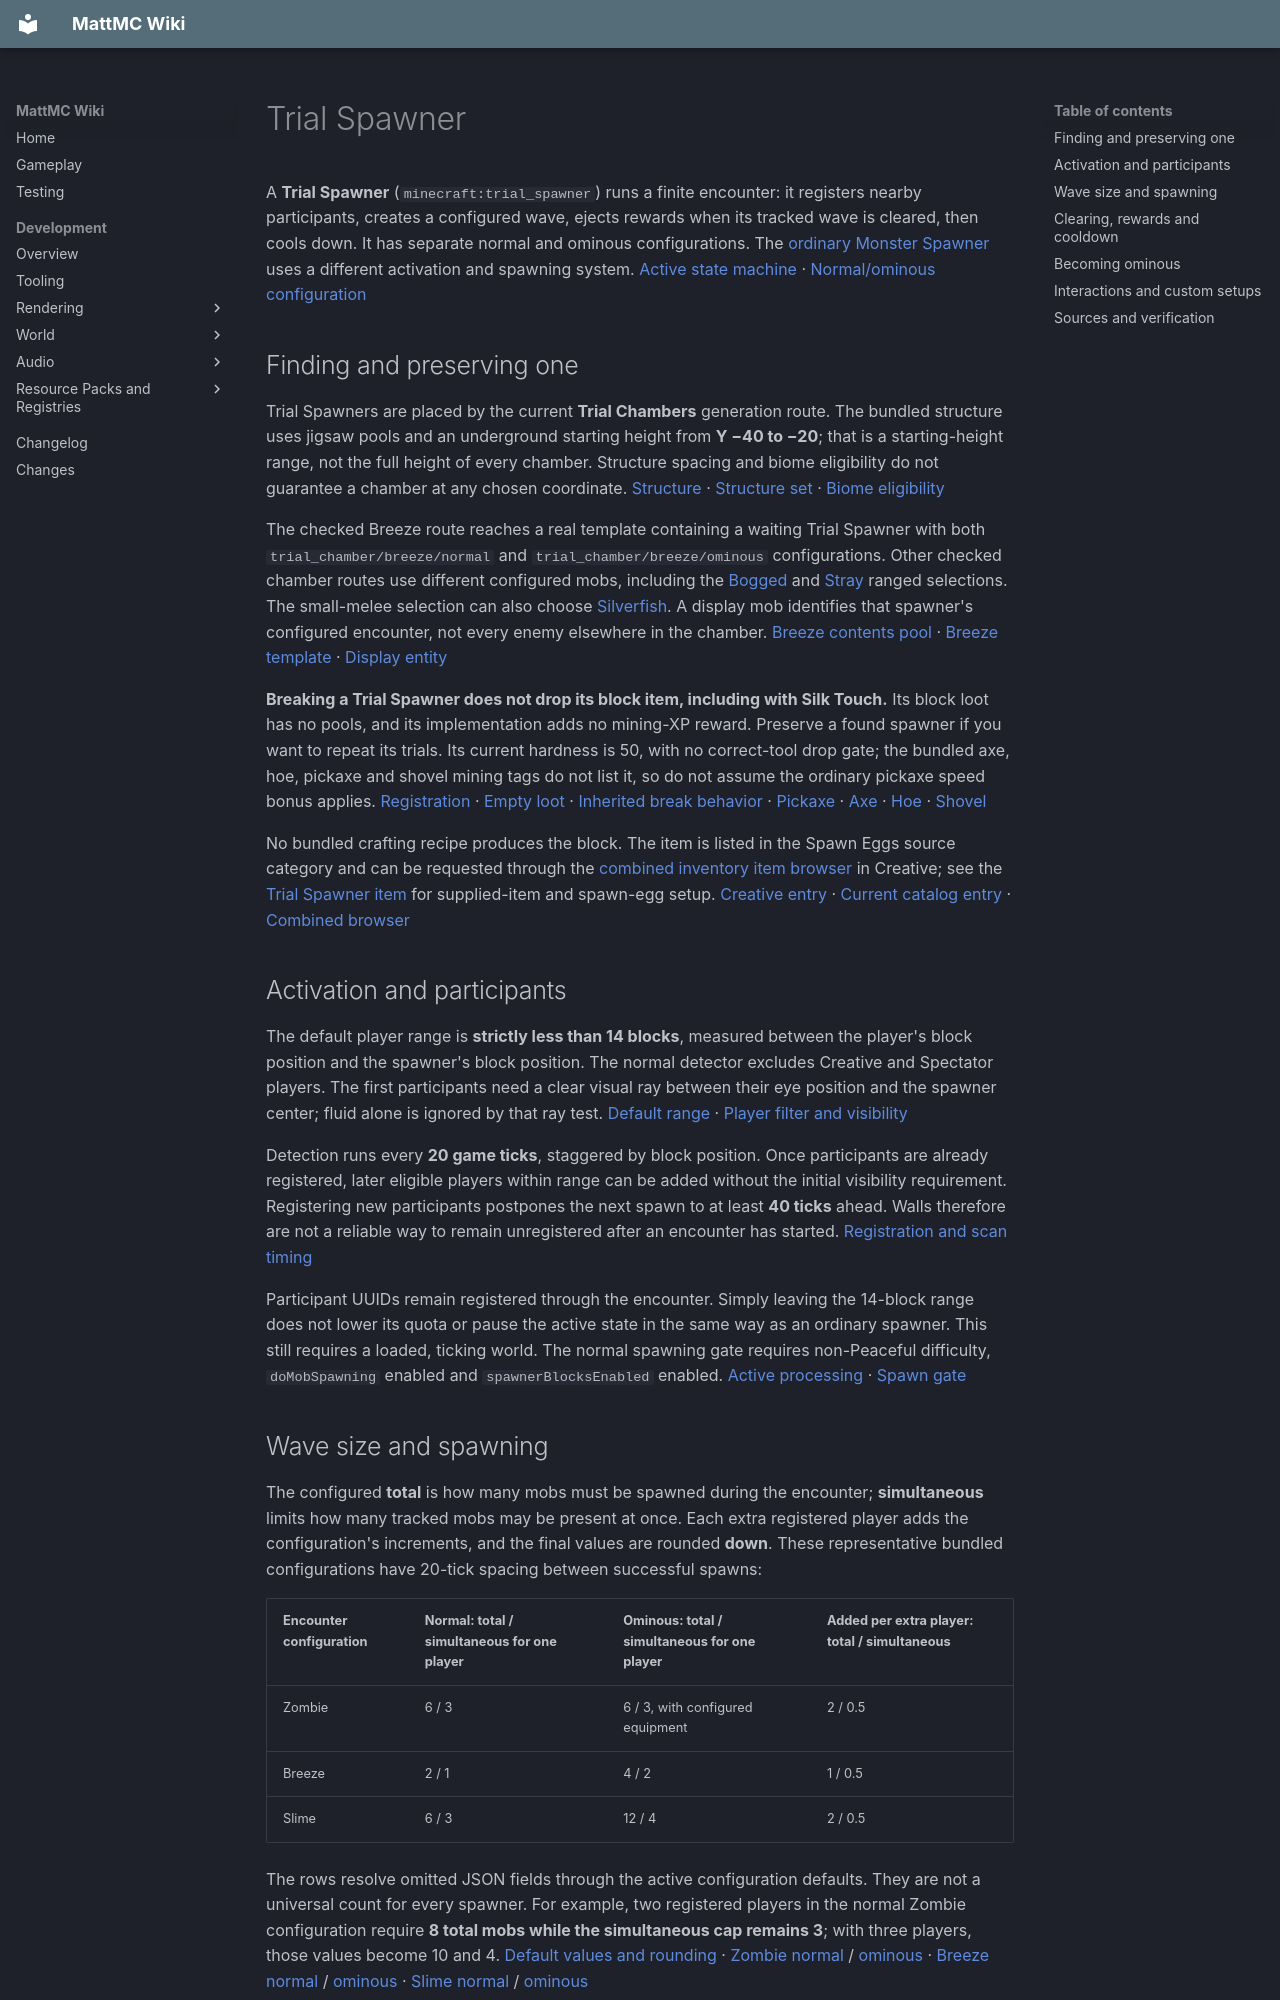

repository: HungLo2020/MattMC · page: gameplay/blocks/TrialSpawner/index.html · generator: mkdocs

# Trial Spawner

A **Trial Spawner** (`minecraft:trial_spawner`) runs a finite encounter: it registers nearby participants, creates a configured wave, ejects rewards when its tracked wave is cleared, then cools down. It has separate normal and ominous configurations. The [ordinary Monster Spawner](MonsterSpawner.md) uses a different activation and spawning system. [Active state machine][states] · [Normal/ominous configuration][full-config]

## Finding and preserving one

Trial Spawners are placed by the current **Trial Chambers** generation route. The bundled structure uses jigsaw pools and an underground starting height from **Y −40 to −20**; that is a starting-height range, not the full height of every chamber. Structure spacing and biome eligibility do not guarantee a chamber at any chosen coordinate. [Structure][structure] · [Structure set][structure-set] · [Biome eligibility][biomes]

The checked Breeze route reaches a real template containing a waiting Trial Spawner with both `trial_chamber/breeze/normal` and `trial_chamber/breeze/ominous` configurations. Other checked chamber routes use different configured mobs, including the [Bogged](../mobs/Bogged.md#obtaining) and [Stray](../mobs/Stray.md#obtaining) ranged selections. The small-melee selection can also choose [Silverfish](../mobs/Silverfish.md#spawners). A display mob identifies that spawner's configured encounter, not every enemy elsewhere in the chamber. [Breeze contents pool][breeze-pool] · [Breeze template][breeze-template] · [Display entity][empty-data]

**Breaking a Trial Spawner does not drop its block item, including with Silk Touch.** Its block loot has no pools, and its implementation adds no mining-XP reward. Preserve a found spawner if you want to repeat its trials. Its current hardness is 50, with no correct-tool drop gate; the bundled axe, hoe, pickaxe and shovel mining tags do not list it, so do not assume the ordinary pickaxe speed bonus applies. [Registration][registration] · [Empty loot][loot] · [Inherited break behavior][break-default] · [Pickaxe][pickaxe] · [Axe][axe] · [Hoe][hoe] · [Shovel][shovel]

No bundled crafting recipe produces the block. The item is listed in the Spawn Eggs source category and can be requested through the [combined inventory item browser](../mechanics/InventoryBrowser.md) in Creative; see the [Trial Spawner item](../items/TrialSpawner.md) for supplied-item and spawn-egg setup. [Creative entry][creative] · [Current catalog entry][catalog-entry] · [Combined browser][catalog-browser]

## Activation and participants

The default player range is **strictly less than 14 blocks**, measured between the player's block position and the spawner's block position. The normal detector excludes Creative and Spectator players. The first participants need a clear visual ray between their eye position and the spawner center; fluid alone is ignored by that ray test. [Default range][full-config] · [Player filter and visibility][players]

Detection runs every **20 game ticks**, staggered by block position. Once participants are already registered, later eligible players within range can be added without the initial visibility requirement. Registering new participants postpones the next spawn to at least **40 ticks** ahead. Walls therefore are not a reliable way to remain unregistered after an encounter has started. [Registration and scan timing][detection]

Participant UUIDs remain registered through the encounter. Simply leaving the 14-block range does not lower its quota or pause the active state in the same way as an ordinary spawner. This still requires a loaded, ticking world. The normal spawning gate requires non-Peaceful difficulty, `doMobSpawning` enabled and `spawnerBlocksEnabled` enabled. [Active processing][active] · [Spawn gate][spawn-gates]

## Wave size and spawning

The configured **total** is how many mobs must be spawned during the encounter; **simultaneous** limits how many tracked mobs may be present at once. Each extra registered player adds the configuration's increments, and the final values are rounded **down**. These representative bundled configurations have 20-tick spacing between successful spawns:

| Encounter configuration | Normal: total / simultaneous for one player | Ominous: total / simultaneous for one player | Added per extra player: total / simultaneous |
| --- | --- | --- | --- |
| Zombie | 6 / 3 | 6 / 3, with configured equipment | 2 / 0.5 |
| Breeze | 2 / 1 | 4 / 2 | 1 / 0.5 |
| Slime | 6 / 3 | 12 / 4 | 2 / 0.5 |

The rows resolve omitted JSON fields through the active configuration defaults. They are not a universal count for every spawner. For example, two registered players in the normal Zombie configuration require **8 total mobs while the simultaneous cap remains 3**; with three players, those values become 10 and 4. [Default values and rounding][config] · [Zombie normal][normal-zombie] / [ominous][ominous-zombie] · [Breeze normal][normal-breeze] / [ominous][ominous-breeze] · [Slime normal][normal-slime] / [ominous][ominous-slime]

The ordinary default spawn range is four blocks in each horizontal direction, with candidate feet positions one block below, level with or one above the spawner. Candidate positions must pass collision, visual-line, registered entity spawn rules, any custom light limits, and the mob's obstruction checks. An attempted spawn can fail, so the spacing is not a guaranteed output rate. [Default range][config] · [Spawn attempt][spawn] · [Custom light checks][custom-light]

**Torches are not a general off switch.** The trial spawn reason bypasses ordinary darkness checks in the standard monster predicate. Space, visibility and other applicable checks still matter. Keep enough room for the actual configured creature rather than assuming all mobs use the same clearance. [Trial light exception][light-exception] · [Monster predicate][monster-rules] · [Active spawn checks][spawn]

## Clearing, rewards and cooldown

The spawner advances when it has spawned its target total and its **tracked mob set is empty**. It tracks the UUIDs it created, rather than every hostile creature in the room. Dead, missing, different-dimension or sufficiently distant tracked entities can be removed from that set; the distance cutoff is more than 47 blocks between block positions. An opening reward shutter is therefore not proof that the whole chamber is safe. [Clear condition][active] · [Tracking removal][mob-tracking]

After a completed wave, the shutter-opening check occurs after **40 game ticks**. Reward ejections align to **30-tick intervals measured from the clear**, so the first ordinary ejection is at 60 ticks, followed by one every 30 ticks. These are source timings for continuous ticking, not measured wall-clock delays. [Reward states][reward-states] · [Timing helpers][reward-timing]

There is **one ejection per registered participant**. Rewards appear as loose items above the spawner; they are not privately assigned into each player's inventory and do not require each participant to make a final hit. The spawner chooses a reward **table once**, reuses it for that encounter's ejections, and rolls that table's contents for each ejection. [Selection and participant removal][reward-states] · [Upward item ejection][rewards]

| Reward mode | Table selection in the checked bundled configurations | Selected table's contents |
| --- | --- | --- |
| Normal | Equal key/consumables weights | One Trial Key, or a consumables roll |
| Ominous | Key weight 3, consumables weight 7 | One Ominous Trial Key, or an ominous consumables roll |

Those correspond to 50% and 30% **encounter table-selection chances**, not independent key chances for every player. No key is guaranteed. Normal consumables include Cooked Chicken, Bread, Baked Potatoes, Regeneration or Swiftness potions; ominous consumables include Cooked Beef, Baked Potatoes, Golden Carrots, Regeneration or Strength potions, with counts defined by the tables. [Normal table defaults][config] · [Normal key][normal-key] / [consumables][normal-consumables] · [Checked ominous weights][ominous-zombie] · [Ominous key][ominous-key] / [consumables][ominous-consumables]

The default cooldown is **36,000 game ticks**, nominally 30 minutes at 20 TPS, counted from the clear and including the reward sequence. When it expires, the spawner resets and can wait for a fresh trial. A normal cooldown has an ominous-conversion exception described below. [Cooldown default][full-config] · [Clear timestamp and reset][states]

For keys and their separate reward destination, see [Trial Key](../items/TrialKey.md), [Ominous Trial Key](../items/OminousTrialKey.md) and [Vault](Vault.md).
